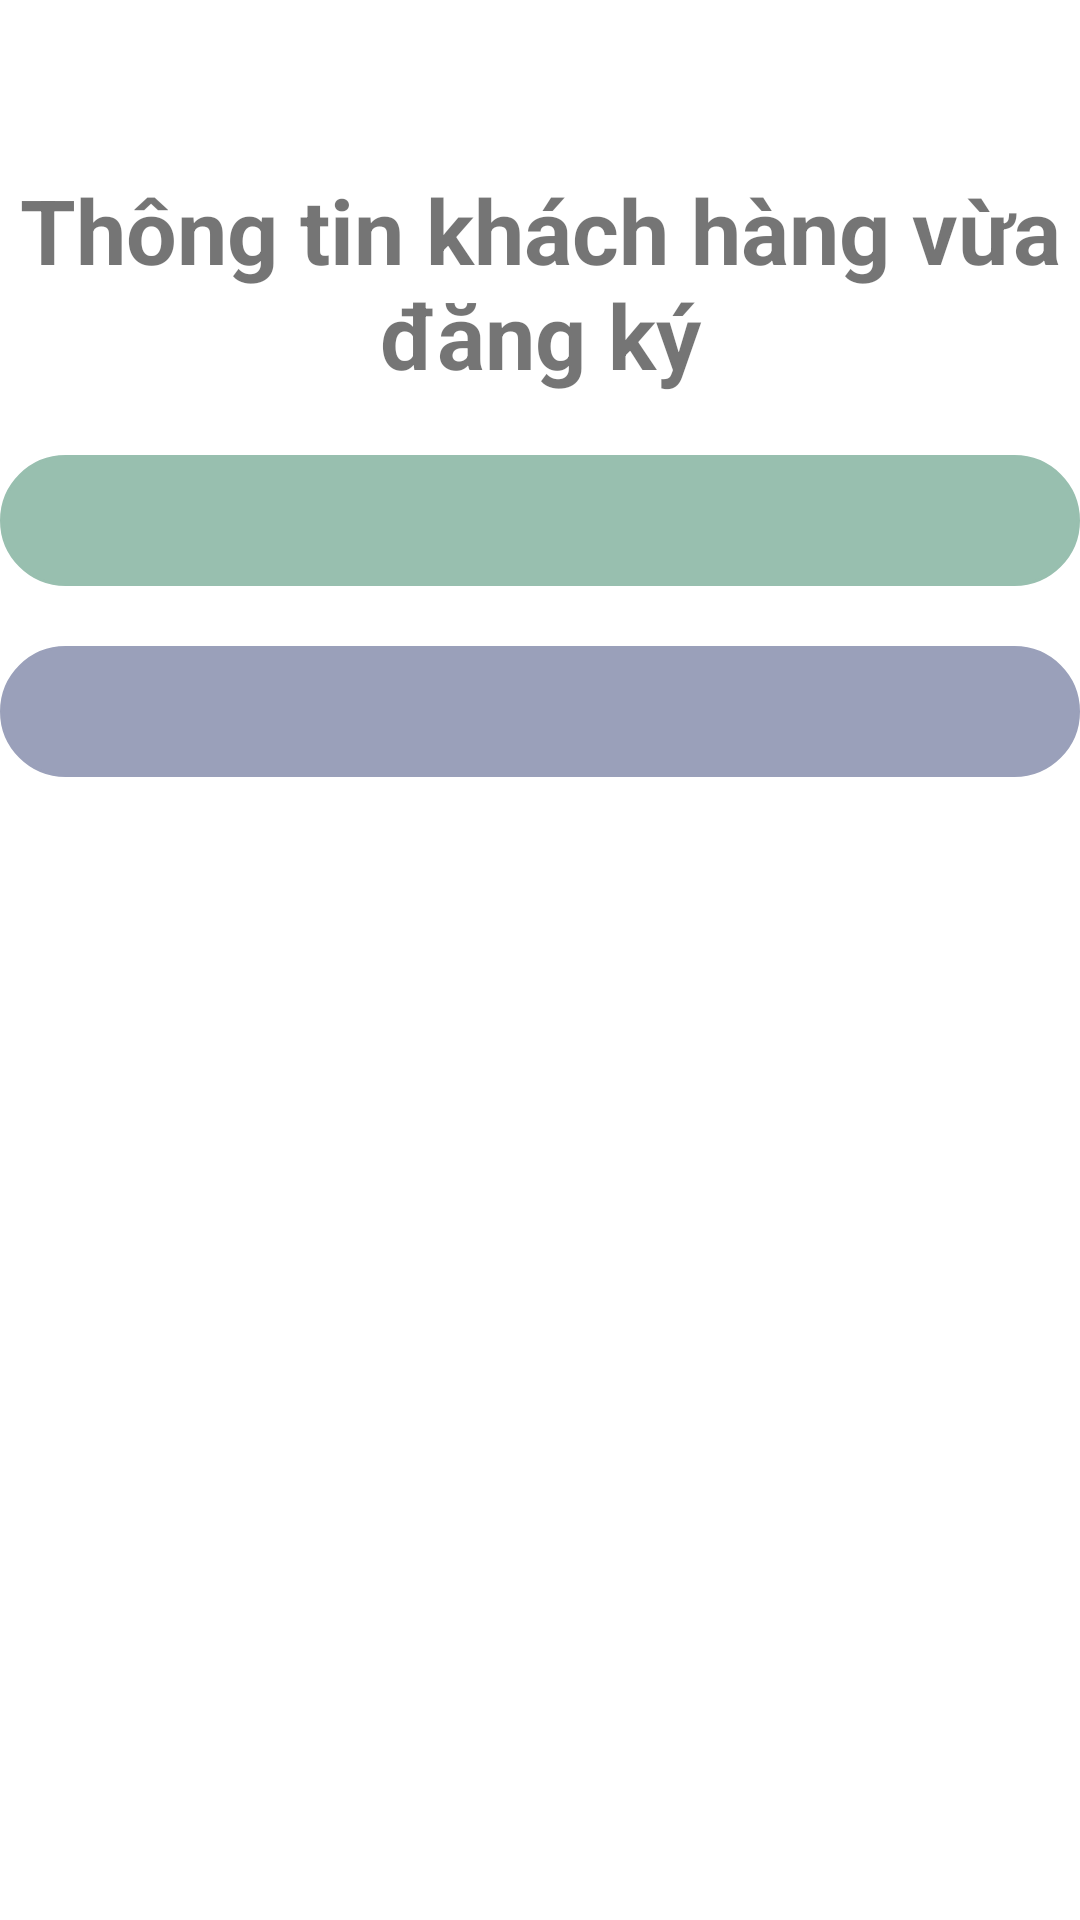

The Android layout XML behind this screen, and the referenced resources:
<!-- AndroidManifest.xml: application theme Theme.Information -->
<!-- res/layout/activity_main2.xml -->
<?xml version="1.0" encoding="utf-8"?>
<androidx.constraintlayout.widget.ConstraintLayout xmlns:android="http://schemas.android.com/apk/res/android"
    xmlns:app="http://schemas.android.com/apk/res-auto"
    xmlns:tools="http://schemas.android.com/tools"
    android:layout_width="match_parent"
    android:layout_margin="10dp"
    android:layout_height="match_parent"
    tools:context=".MainActivity2">

    <TextView
        android:textStyle="bold"
        app:layout_constraintVertical_bias="0.1"
        android:gravity="center"
        android:textSize="30sp"
        app:layout_constraintBottom_toBottomOf="parent"
        app:layout_constraintTop_toTopOf="parent"
        app:layout_constraintRight_toRightOf="parent"
        app:layout_constraintLeft_toLeftOf="parent"
        android:text="@string/demucthongtinkhach"
        android:id="@+id/TvThongTin"
        android:layout_width="match_parent"
        android:layout_height="wrap_content"/>

    <TextView
        android:textColor="@color/white"
        android:backgroundTint="#98BFAF"
        app:backgroundTint="@null"
        android:layout_marginTop="20sp"
        app:layout_constraintBottom_toTopOf="@id/TvEmail"
        android:background="@drawable/botron"
        android:textSize="25dp"
        app:layout_constraintTop_toBottomOf="@id/TvThongTin"
        app:layout_constraintRight_toRightOf="parent"
        app:layout_constraintLeft_toLeftOf="parent"
        android:id="@+id/TvName"
        android:layout_width="match_parent"
        android:layout_height="wrap_content"/>
    <TextView
        android:textColor="@color/white"
        android:backgroundTint="#9AA0BA"
        app:backgroundTint="@null"
        android:background="@drawable/botron"
        android:layout_marginTop="20sp"
        android:textSize="25dp"
        app:layout_constraintTop_toBottomOf="@id/TvName"
        app:layout_constraintRight_toRightOf="parent"
        app:layout_constraintLeft_toLeftOf="parent"
        android:id="@+id/TvEmail"
        android:layout_width="match_parent"
        android:layout_height="wrap_content"/>

</androidx.constraintlayout.widget.ConstraintLayout>
<!-- resources referenced by this layout -->
<resources>
  <color name="white">#FFFFFFFF</color>
  <!-- drawable botron (drawable) -->
  <?xml version="1.0" encoding="utf-8"?>
  <shape
      xmlns:android="http://schemas.android.com/apk/res/android"
      android:shape="rectangle">
  
      
      <solid
          android:color="@color/colorPrimaryDark" >
      </solid>
  
      
      <stroke
          android:width="1dp"
          android:color="@color/colorPrimaryDark" >
      </stroke>
  
      
      <padding
          android:left="5dp"
          android:top="5dp"
          android:right="5dp"
          android:bottom="5dp" >
      </padding>
  
      
      <corners
          android:radius="100dp" >
      </corners>
  
  </shape>
  <string name="demucthongtinkhach">Thông tin khách hàng vừa đăng ký</string>
  <style name="Theme.Information" parent="Theme.MaterialComponents.DayNight.DarkActionBar">
          
          <item name="colorPrimary">@color/purple_500</item>
          <item name="colorPrimaryVariant">@color/purple_700</item>
          <item name="colorOnPrimary">@color/white</item>
          
          <item name="colorSecondary">@color/teal_200</item>
          <item name="colorSecondaryVariant">@color/teal_700</item>
          <item name="colorOnSecondary">@color/black</item>
          
          <item name="android:statusBarColor" tools:targetApi="l">?attr/colorPrimaryVariant</item>
          
      </style>
  <color name="colorPrimaryDark">#00BCD4</color>
  <color name="purple_500">#FF6200EE</color>
  <color name="purple_700">#FF3700B3</color>
  <color name="teal_200">#FF03DAC5</color>
  <color name="teal_700">#FF018786</color>
  <color name="black">#FF000000</color>
</resources>
